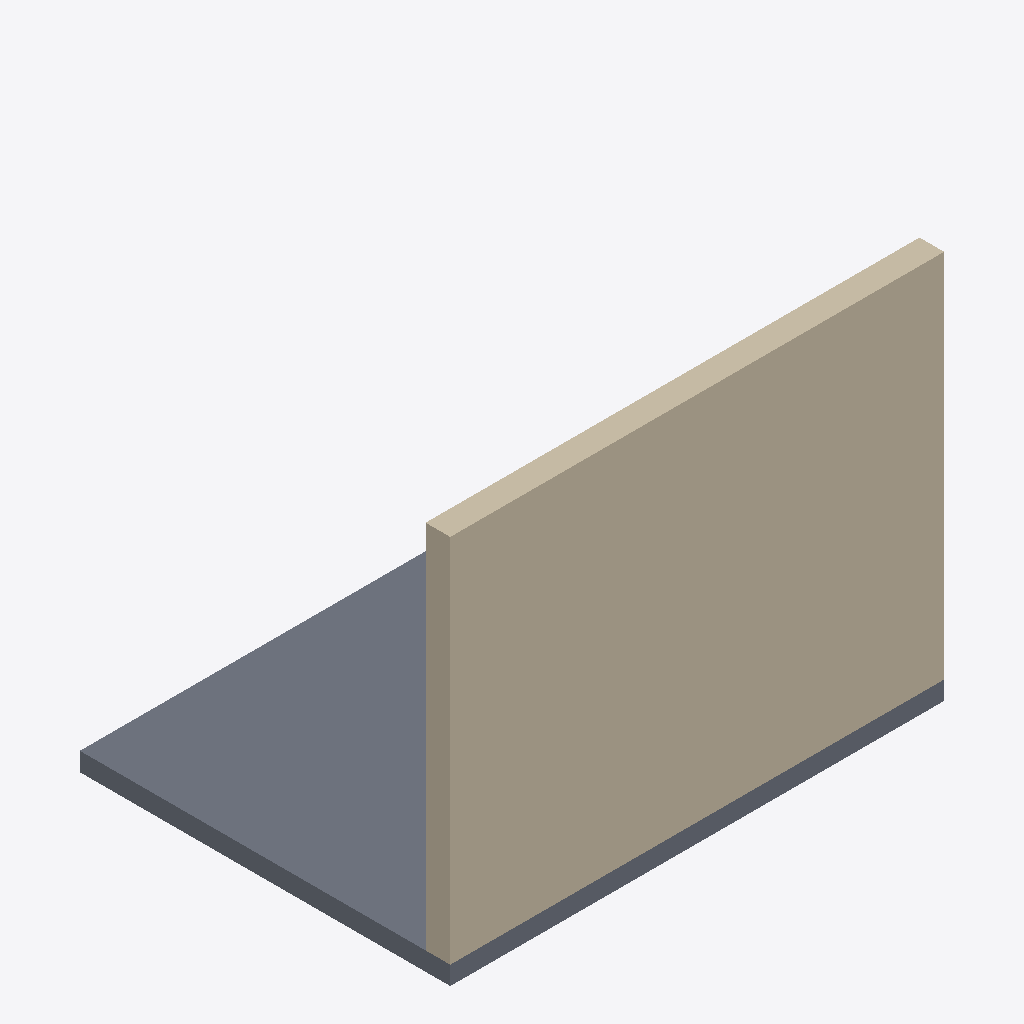
Isometric view of an IFC building model (IFC-SPF (STEP), schema IFC4, length unit metre), seen from the south-west, elements coloured by IFC class: 1 wall (beige), 1 slab (grey).
Extent 4.0 m × 3.0 m × 3.1 m (x, y, z). Storeys (1): Planta baja at 0.00 m. Elements (2): 1 IfcSlab, 1 IfcWall.

HEADER;
FILE_DESCRIPTION(('ViewDefinition [ReferenceView]'),'2;1');
FILE_NAME('muro-y-losa.ifc','2026-11-06T00:00:00',('ESTRELLA'),('ESTRELLA'),'ESTRELLA','ESTRELLA','');
FILE_SCHEMA(('IFC4'));
ENDSEC;
DATA;
#1=IFCPROJECT('0YvctVUKr0kugbFTf53O9L',$,'Proyecto de prueba',$,$,$,$,(#10),#7);
#20=IFCSITE('2OVZ$0uHz8l9bSkSvcnZKd',$,'Sitio',$,$,#21,$,$,.ELEMENT.,$,$,$,$,$);
#22=IFCBUILDING('1uTXbNCqP4Ru2i5JOTcDKN',$,'Edificio',$,$,#23,$,$,.ELEMENT.,$,$,$);
#24=IFCBUILDINGSTOREY('3Bbn0i_Iz7x8Ul1$BUs8Ho',$,'Planta baja',$,$,#25,$,$,.ELEMENT.,0.0);
#30=IFCWALL('2bVDzBJ8bAZPt6A4yQx6fb',$,'Muro 1',$,$,#31,#36,$,.STANDARD.);
#40=IFCSLAB('1kTvXnbbzCWw8lcMd1dR4o',$,'Losa',$,$,#41,#46,$,.FLOOR.);
ENDSEC;
